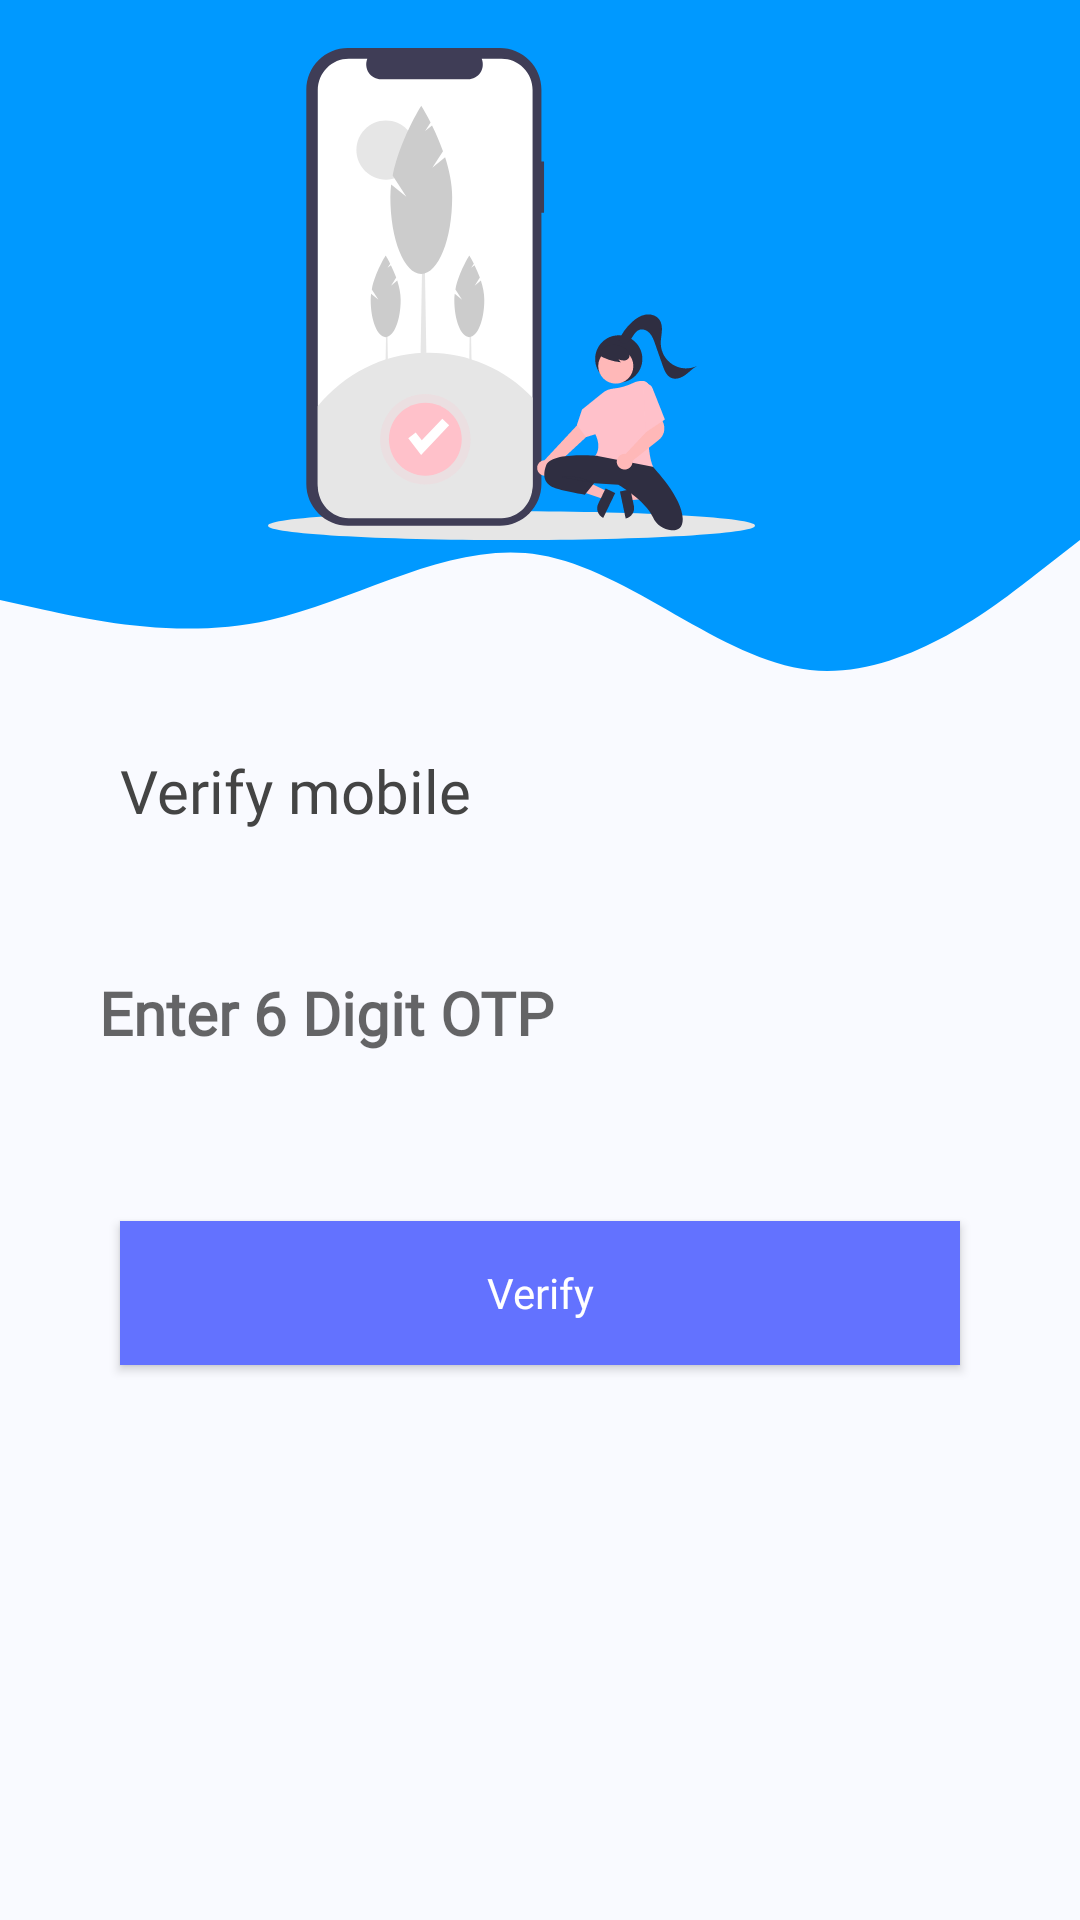

Write the Android layout XML for this screen, with the resource values it uses.
<!-- AndroidManifest.xml: application theme Theme.HallMark -->
<!-- res/layout/verify_login.xml -->
<?xml version="1.0" encoding="utf-8"?>
<androidx.constraintlayout.widget.ConstraintLayout xmlns:android="http://schemas.android.com/apk/res/android"
    xmlns:app="http://schemas.android.com/apk/res-auto"
    xmlns:tools="http://schemas.android.com/tools"
    android:layout_width="match_parent"
    android:layout_height="match_parent"
    android:background="#F9FAFF"
    tools:context=".Verify"
    android:orientation="vertical"
    android:weightSum="2">


    <View
        android:id="@+id/topView"
        android:layout_width="0dp"
        android:layout_height="150dp"
        android:background="@color/nayablue"
        app:layout_constraintEnd_toEndOf="parent"
        app:layout_constraintStart_toStartOf="parent"
        app:layout_constraintTop_toTopOf="parent" />

    <View
        android:id="@+id/view2"
        android:layout_width="0dp"
        android:layout_height="100dp"
        android:background="@drawable/wave"
        app:layout_constraintEnd_toEndOf="parent"
        app:layout_constraintStart_toStartOf="parent"
        app:layout_constraintTop_toBottomOf="@+id/topView" />


    <ImageView
        android:id="@+id/imageView4"
        android:layout_width="171dp"
        android:layout_height="164dp"
        android:layout_marginTop="16dp"
        android:layout_marginEnd="104dp"
        android:layout_marginRight="104dp"
        app:layout_constraintEnd_toEndOf="parent"
        app:layout_constraintTop_toTopOf="parent"
        app:srcCompat="@drawable/verify" />

    <LinearLayout
        android:layout_width="match_parent"
        android:layout_height="0dp"
        android:layout_weight="1"
        android:gravity="bottom|center"
        android:orientation="vertical"
        app:layout_constraintEnd_toEndOf="parent"
        app:layout_constraintStart_toStartOf="parent"
        app:layout_constraintTop_toBottomOf="@+id/view2">

        <TextView
            android:layout_width="match_parent"
            android:layout_height="wrap_content"
            android:fontFamily="@font/petrona"
            android:paddingLeft="40dp"
            android:paddingBottom="15dp"
            android:text="Verify mobile"
            android:textColor="#444444"
            android:textSize="20sp" />

        <EditText
            android:id="@+id/Otp"
            android:layout_width="336dp"
            android:layout_height="wrap_content"
            android:layout_marginStart="32dp"
            android:layout_marginLeft="32dp"
            android:layout_marginTop="16dp"
            android:layout_marginEnd="32dp"
            android:layout_marginRight="32dp"
            android:background="@drawable/round_border"
            android:drawablePadding="16dp"
            android:ems="10"
            android:fontFamily="@font/petrona"
            android:hint=" Enter 6 Digit OTP"
            android:inputType="number"
            android:padding="16dp"
            android:textColor="@color/nayablue"
            android:textSize="20sp"
            android:textStyle="bold"
            app:layout_constraintEnd_toEndOf="parent"
            app:layout_constraintStart_toStartOf="parent"
            app:layout_constraintTop_toBottomOf="@+id/uName" />

        <Button
            android:id="@+id/verifyBtn"
            android:layout_width="match_parent"
            android:layout_height="wrap_content"
            android:layout_margin="40dp"
            android:background="#6372FF"
            android:fontFamily="@font/petrona"
            android:text="Verify"
            android:textAllCaps="false"
            android:textColor="#ffffff" />
    </LinearLayout>


</androidx.constraintlayout.widget.ConstraintLayout>
<!-- resources referenced by this layout -->
<resources>
  <color name="nayablue">#0099ff</color>
  <!-- drawable verify: vector/xml drawable (drawable, 10846 chars, omitted) -->
  <!-- drawable wave (drawable) -->
  <vector xmlns:android="http://schemas.android.com/apk/res/android"
      android:width="1440dp"
      android:height="320dp"
      android:viewportWidth="1440"
      android:viewportHeight="320">
    <path
        android:pathData="M0,160L60,170.7C120,181 240,203 360,181.3C480,160 600,96 720,112C840,128 960,224 1080,234.7C1200,245 1320,171 1380,133.3L1440,96L1440,0L1380,0C1320,0 1200,0 1080,0C960,0 840,0 720,0C600,0 480,0 360,0C240,0 120,0 60,0L0,0Z"
        android:fillColor="#0099ff"/>
  </vector>
  <style name="Theme.HallMark" parent="Theme.MaterialComponents.DayNight.NoActionBar">
          
          <item name="colorPrimary">@color/purple_500</item>
          <item name="colorPrimaryVariant">@color/purple_700</item>
          <item name="colorOnPrimary">@color/white</item>
          
          <item name="colorSecondary">@color/teal_200</item>
          <item name="colorSecondaryVariant">@color/teal_700</item>
          <item name="colorOnSecondary">@color/black</item>
          
          <item name="android:statusBarColor" tools:targetApi="l">?attr/colorPrimaryVariant</item>
          
      </style>
  <color name="purple_500">#FF6200EE</color>
  <color name="purple_700">#FF3700B3</color>
  <color name="white">#FFFFFFFF</color>
  <color name="teal_200">#FF03DAC5</color>
  <color name="teal_700">#FF018786</color>
  <color name="black">#FF000000</color>
</resources>
